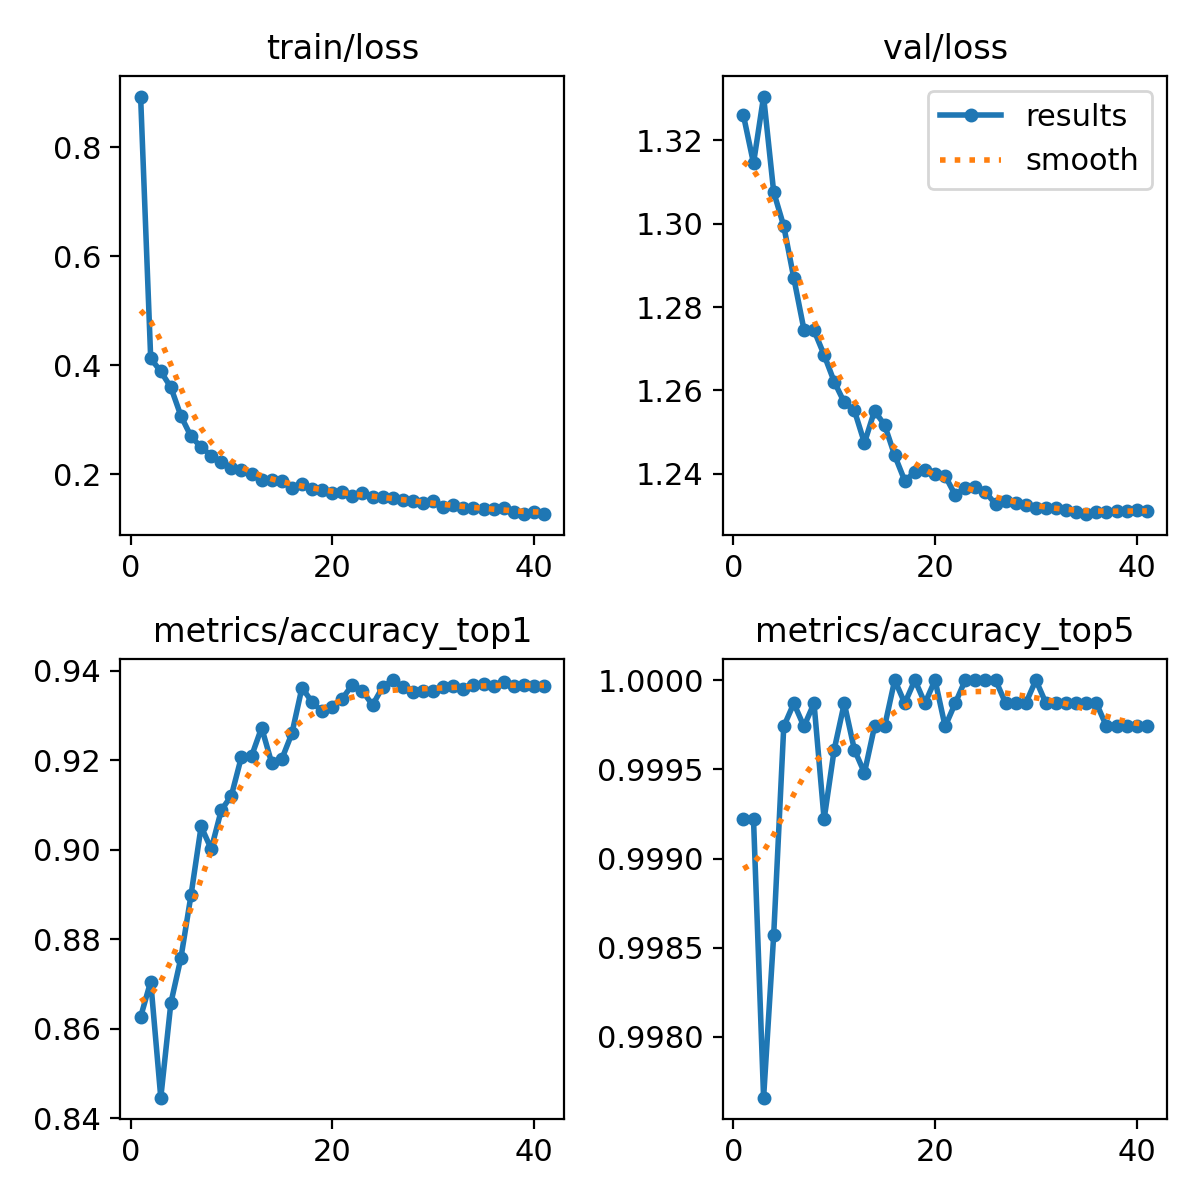

Values plotted in this chart, from the file beside it:
epoch, train/loss, metrics/accuracy_top1, metrics/accuracy_top5, val/loss, lr/pg0, lr/pg1, lr/pg2
1, 0.8928, 0.8626, 0.9992, 1.326, 0.003332, 0.003332, 0.003332
2, 0.4127, 0.8705, 0.9992, 1.315, 0.006599, 0.006599, 0.006599
3, 0.3888, 0.8446, 0.9977, 1.331, 0.0098, 0.0098, 0.0098
4, 0.3597, 0.8657, 0.9986, 1.308, 0.009703, 0.009703, 0.009703
5, 0.3071, 0.8758, 0.9997, 1.299, 0.009604, 0.009604, 0.009604
6, 0.2695, 0.8899, 0.9999, 1.287, 0.009505, 0.009505, 0.009505
7, 0.25, 0.9052, 0.9997, 1.275, 0.009406, 0.009406, 0.009406
8, 0.2345, 0.9001, 0.9999, 1.274, 0.009307, 0.009307, 0.009307
9, 0.2223, 0.9088, 0.9992, 1.268, 0.009208, 0.009208, 0.009208
10, 0.2112, 0.9121, 0.9996, 1.262, 0.009109, 0.009109, 0.009109
11, 0.2077, 0.9208, 0.9999, 1.257, 0.00901, 0.00901, 0.00901
12, 0.2009, 0.9209, 0.9996, 1.255, 0.008911, 0.008911, 0.008911
13, 0.1898, 0.9273, 0.9995, 1.247, 0.008812, 0.008812, 0.008812
14, 0.1902, 0.9194, 0.9997, 1.255, 0.008713, 0.008713, 0.008713
15, 0.1873, 0.9203, 0.9997, 1.252, 0.008614, 0.008614, 0.008614
16, 0.1753, 0.926, 1, 1.244, 0.008515, 0.008515, 0.008515
17, 0.1817, 0.9362, 0.9999, 1.238, 0.008416, 0.008416, 0.008416
18, 0.1732, 0.933, 1, 1.24, 0.008317, 0.008317, 0.008317
19, 0.1711, 0.9309, 0.9999, 1.241, 0.008218, 0.008218, 0.008218
20, 0.1652, 0.9318, 1, 1.24, 0.008119, 0.008119, 0.008119
21, 0.1672, 0.9338, 0.9997, 1.24, 0.00802, 0.00802, 0.00802
22, 0.16, 0.9369, 0.9999, 1.235, 0.007921, 0.007921, 0.007921
23, 0.1659, 0.9355, 1, 1.237, 0.007822, 0.007822, 0.007822
24, 0.159, 0.9323, 1, 1.237, 0.007723, 0.007723, 0.007723
25, 0.1587, 0.9364, 1, 1.236, 0.007624, 0.007624, 0.007624
26, 0.1565, 0.9379, 1, 1.233, 0.007525, 0.007525, 0.007525
27, 0.1531, 0.9364, 0.9999, 1.234, 0.007426, 0.007426, 0.007426
28, 0.1513, 0.9352, 0.9999, 1.233, 0.007327, 0.007327, 0.007327
29, 0.1484, 0.9356, 0.9999, 1.233, 0.007228, 0.007228, 0.007228
30, 0.152, 0.9356, 1, 1.232, 0.007129, 0.007129, 0.007129
31, 0.1402, 0.9364, 0.9999, 1.232, 0.00703, 0.00703, 0.00703
32, 0.1444, 0.9365, 0.9999, 1.232, 0.006931, 0.006931, 0.006931
33, 0.1385, 0.9358, 0.9999, 1.231, 0.006832, 0.006832, 0.006832
34, 0.1383, 0.9367, 0.9999, 1.231, 0.006733, 0.006733, 0.006733
35, 0.1372, 0.937, 0.9999, 1.23, 0.006634, 0.006634, 0.006634
36, 0.1364, 0.9365, 0.9999, 1.231, 0.006535, 0.006535, 0.006535
37, 0.1391, 0.9375, 0.9997, 1.231, 0.006436, 0.006436, 0.006436
38, 0.1318, 0.9366, 0.9997, 1.231, 0.006337, 0.006337, 0.006337
39, 0.128, 0.9369, 0.9997, 1.231, 0.006238, 0.006238, 0.006238
40, 0.1307, 0.9365, 0.9997, 1.231, 0.006139, 0.006139, 0.006139
41, 0.1271, 0.9366, 0.9997, 1.231, 0.00604, 0.00604, 0.00604
